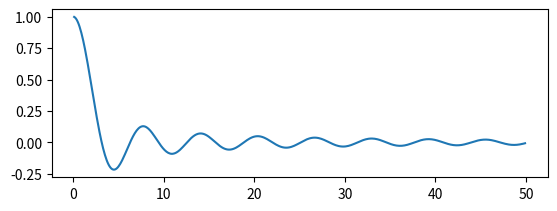

Python code for this plot:
import numpy as np
import matplotlib.pyplot as plt

def f(t):
    return np.sin(t)/t

t1 = np.arange(0.0, 50.0, 0.1)

plt.figure(1)
plt.subplot(211)
plt.plot(t1, f(t1))

##plt.subplot(212)
##plt.plot(t2, np.cos(2*np.pi*t2), 'r--')
plt.show()
